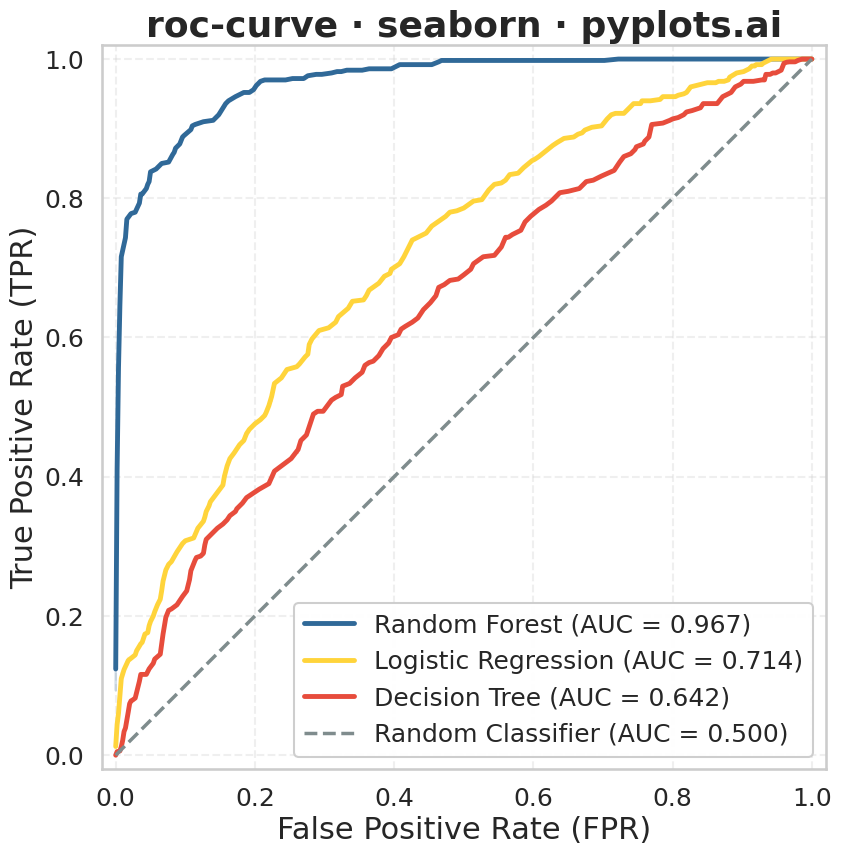

This figure's Python source:
""" pyplots.ai
roc-curve: ROC Curve with AUC
Library: seaborn 0.13.2 | Python 3.13.11
Quality: 91/100 | Created: 2025-12-26
"""

import matplotlib.pyplot as plt
import numpy as np
import seaborn as sns


# Set random seed for reproducibility
np.random.seed(42)

# Generate synthetic classification data for three models with different performance levels
n_samples = 1000

# True labels (binary)
y_true = np.concatenate([np.zeros(500), np.ones(500)])

# Model 1: Good classifier (AUC ~0.92)
y_scores_model1 = np.concatenate(
    [
        np.random.beta(2, 5, 500),  # Low scores for class 0
        np.random.beta(5, 2, 500),  # High scores for class 1
    ]
)

# Model 2: Moderate classifier (AUC ~0.78)
y_scores_model2 = np.concatenate([np.random.beta(2, 3, 500), np.random.beta(3, 2, 500)])

# Model 3: Weak classifier (AUC ~0.65)
y_scores_model3 = np.concatenate([np.random.beta(2, 2.5, 500), np.random.beta(2.5, 2, 500)])

# Compute ROC curves manually at various thresholds
n_thresholds = 200
thresholds = np.linspace(0, 1, n_thresholds)

# Model 1 ROC
tpr1, fpr1 = [], []
for thresh in thresholds:
    y_pred = (y_scores_model1 >= thresh).astype(int)
    tp = np.sum((y_pred == 1) & (y_true == 1))
    fp = np.sum((y_pred == 1) & (y_true == 0))
    fn = np.sum((y_pred == 0) & (y_true == 1))
    tn = np.sum((y_pred == 0) & (y_true == 0))
    tpr1.append(tp / (tp + fn) if (tp + fn) > 0 else 0)
    fpr1.append(fp / (fp + tn) if (fp + tn) > 0 else 0)
fpr1, tpr1 = np.array(fpr1), np.array(tpr1)

# Model 2 ROC
tpr2, fpr2 = [], []
for thresh in thresholds:
    y_pred = (y_scores_model2 >= thresh).astype(int)
    tp = np.sum((y_pred == 1) & (y_true == 1))
    fp = np.sum((y_pred == 1) & (y_true == 0))
    fn = np.sum((y_pred == 0) & (y_true == 1))
    tn = np.sum((y_pred == 0) & (y_true == 0))
    tpr2.append(tp / (tp + fn) if (tp + fn) > 0 else 0)
    fpr2.append(fp / (fp + tn) if (fp + tn) > 0 else 0)
fpr2, tpr2 = np.array(fpr2), np.array(tpr2)

# Model 3 ROC
tpr3, fpr3 = [], []
for thresh in thresholds:
    y_pred = (y_scores_model3 >= thresh).astype(int)
    tp = np.sum((y_pred == 1) & (y_true == 1))
    fp = np.sum((y_pred == 1) & (y_true == 0))
    fn = np.sum((y_pred == 0) & (y_true == 1))
    tn = np.sum((y_pred == 0) & (y_true == 0))
    tpr3.append(tp / (tp + fn) if (tp + fn) > 0 else 0)
    fpr3.append(fp / (fp + tn) if (fp + tn) > 0 else 0)
fpr3, tpr3 = np.array(fpr3), np.array(tpr3)

# Calculate AUC scores using trapezoidal rule
idx1 = np.argsort(fpr1)
auc1 = np.trapezoid(tpr1[idx1], fpr1[idx1])
idx2 = np.argsort(fpr2)
auc2 = np.trapezoid(tpr2[idx2], fpr2[idx2])
idx3 = np.argsort(fpr3)
auc3 = np.trapezoid(tpr3[idx3], fpr3[idx3])

# Set seaborn style
sns.set_style("whitegrid")
sns.set_context("talk", font_scale=1.2)

# Create figure
fig, ax = plt.subplots(figsize=(16, 9))

# Plot ROC curves using seaborn lineplot
sns.lineplot(x=fpr1, y=tpr1, ax=ax, linewidth=3.5, color="#306998", label=f"Random Forest (AUC = {auc1:.3f})")
sns.lineplot(x=fpr2, y=tpr2, ax=ax, linewidth=3.5, color="#FFD43B", label=f"Logistic Regression (AUC = {auc2:.3f})")
sns.lineplot(x=fpr3, y=tpr3, ax=ax, linewidth=3.5, color="#E74C3C", label=f"Decision Tree (AUC = {auc3:.3f})")

# Diagonal reference line (random classifier)
ax.plot([0, 1], [0, 1], linestyle="--", linewidth=2.5, color="#7F8C8D", label="Random Classifier (AUC = 0.500)")

# Styling
ax.set_xlabel("False Positive Rate (FPR)", fontsize=22)
ax.set_ylabel("True Positive Rate (TPR)", fontsize=22)
ax.set_title("roc-curve · seaborn · pyplots.ai", fontsize=26, fontweight="bold")
ax.tick_params(axis="both", labelsize=18)

# Set axis limits and aspect
ax.set_xlim([-0.02, 1.02])
ax.set_ylim([-0.02, 1.02])
ax.set_aspect("equal", adjustable="box")

# Legend
ax.legend(loc="lower right", fontsize=18, framealpha=0.95)

# Grid styling
ax.grid(True, alpha=0.3, linestyle="--")

plt.tight_layout()
plt.savefig("plot.png", dpi=300, bbox_inches="tight")
